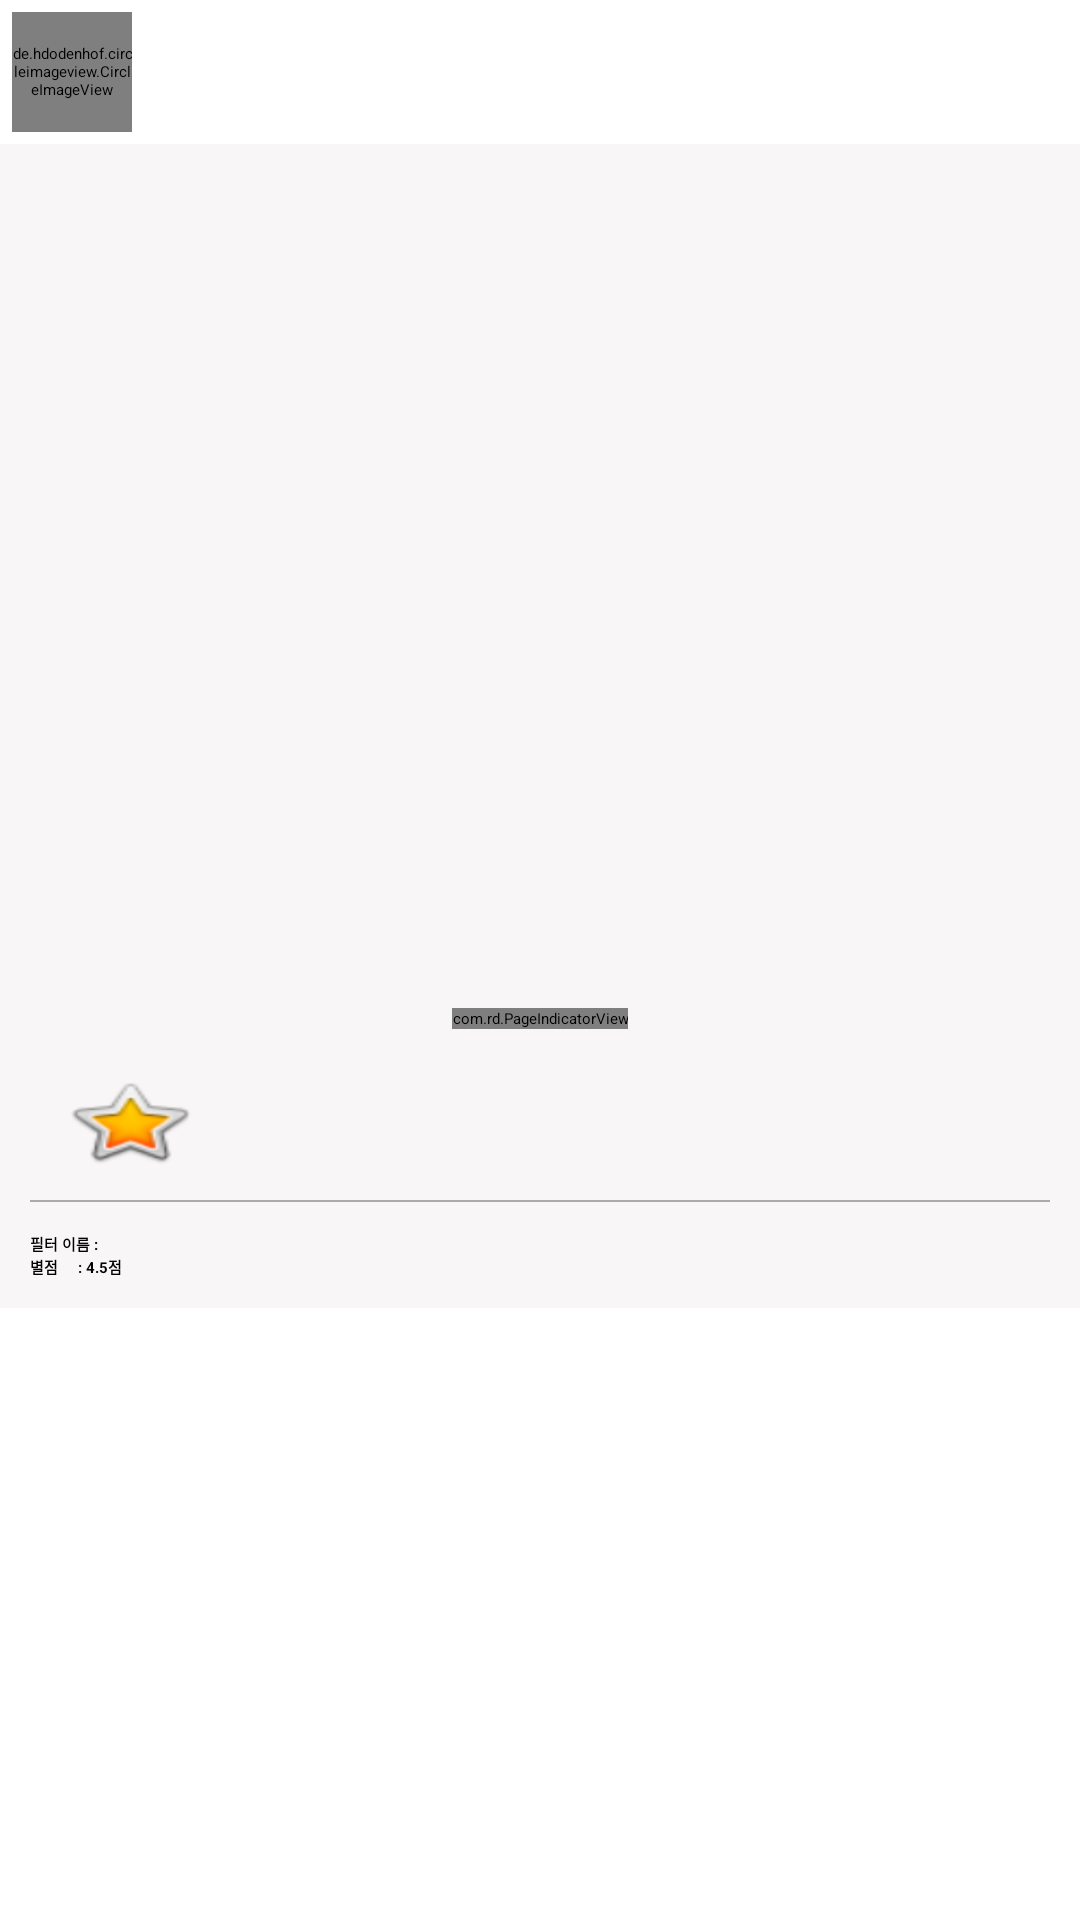

This screen was rendered from an Android layout file. Write that file and the resources it references.
<!-- AndroidManifest.xml: application theme AppTheme.NoActionBar -->
<!-- res/layout/card_post.xml -->
<?xml version="1.0" encoding="utf-8"?>
<LinearLayout xmlns:android="http://schemas.android.com/apk/res/android"
    xmlns:app="http://schemas.android.com/apk/res-auto"
    android:clickable="false"
    android:layout_width="match_parent"
    android:layout_height="wrap_content"
    android:paddingBottom="10dp">

    <android.support.v7.widget.CardView xmlns:android="http://schemas.android.com/apk/res/android"
        xmlns:card_view="http://schemas.android.com/apk/res-auto"
        android:id="@+id/card_view"
        android:layout_width="match_parent"
        android:layout_height="wrap_content"
        android:clickable="false"
        android:elevation="50dp"
        android:foreground="?android:attr/selectableItemBackground"
        card_view:cardBackgroundColor="@color/colorPrimary">

        <LinearLayout
            android:layout_width="match_parent"
            android:layout_height="match_parent"
            android:orientation="vertical">

            <LinearLayout
                android:layout_width="match_parent"
                android:layout_height="wrap_content"
                android:layout_alignParentTop="true"
                android:background="#ffffff"
                android:orientation="horizontal"
                android:padding="4dp">

                <de.hdodenhof.circleimageview.CircleImageView
                    android:id="@+id/profile_img"
                    android:layout_width="40dp"
                    android:layout_height="40dp"
                    android:src="@mipmap/ic_launcher_round" />

                <TextView
                    android:id="@+id/creatorId"
                    android:layout_width="wrap_content"
                    android:layout_height="wrap_content"
                    android:layout_gravity="center"
                    android:layout_marginLeft="10dp"
                    android:textColor="#000000"
                    android:textStyle="bold" />

            </LinearLayout>

            <RelativeLayout
                android:layout_width="wrap_content"
                android:layout_height="wrap_content">

                <android.support.v4.view.ViewPager
                    android:id="@+id/imageVP"
                    android:layout_width="match_parent"
                    android:layout_height="300dp" />

                <com.rd.PageIndicatorView xmlns:android="http://schemas.android.com/apk/res/android"
                    android:id="@+id/filter_img"
                    android:layout_width="wrap_content"
                    android:layout_height="wrap_content"
                    android:layout_alignBottom="@id/imageVP"
                    android:layout_centerHorizontal="true"
                    android:layout_marginBottom="5dp"
                    app:piv_radius="3dp"
                    app:piv_selectedColor="@color/google_yellow"
                    app:piv_unselectedColor="@android:color/darker_gray"
                    app:piv_viewPager="@id/imageVP" />

            </RelativeLayout>

            <LinearLayout
                android:layout_width="match_parent"
                android:layout_height="wrap_content"
                android:layout_marginLeft="10dp"
                android:layout_marginRight="10dp"
                android:orientation="vertical">

                <LinearLayout
                    android:layout_width="match_parent"
                    android:layout_height="wrap_content"
                    android:layout_margin="10dp"
                    android:orientation="horizontal"
                    android:weightSum="7">

                    <ImageView
                        android:layout_width="1dp"
                        android:layout_height="match_parent"
                        android:layout_gravity="left"
                        android:layout_weight="1"
                        android:background="@android:drawable/btn_star_big_on" />



                </LinearLayout>

                <View
                    android:layout_width="match_parent"
                    android:layout_height="0.5dp"
                    android:background="@android:color/darker_gray" />

            </LinearLayout>

            <LinearLayout
                android:layout_width="match_parent"
                android:layout_height="match_parent"
                android:orientation="vertical"
                android:padding="10dp">

                <TextView
                    android:id="@+id/filter_name"
                    android:layout_width="wrap_content"
                    android:layout_height="match_parent"
                    android:text="필터 이름 : "
                    android:textStyle="bold" />

                <TextView
                    android:id="@+id/filter_rate"
                    android:layout_width="wrap_content"
                    android:layout_height="match_parent"
                    android:text="별점     : 4.5점"
                    android:textStyle="bold" />
            </LinearLayout>
        </LinearLayout>
    </android.support.v7.widget.CardView>

</LinearLayout>
<!-- resources referenced by this layout -->
<resources>
  <color name="colorPrimary">#f8f6f6</color>
</resources>
